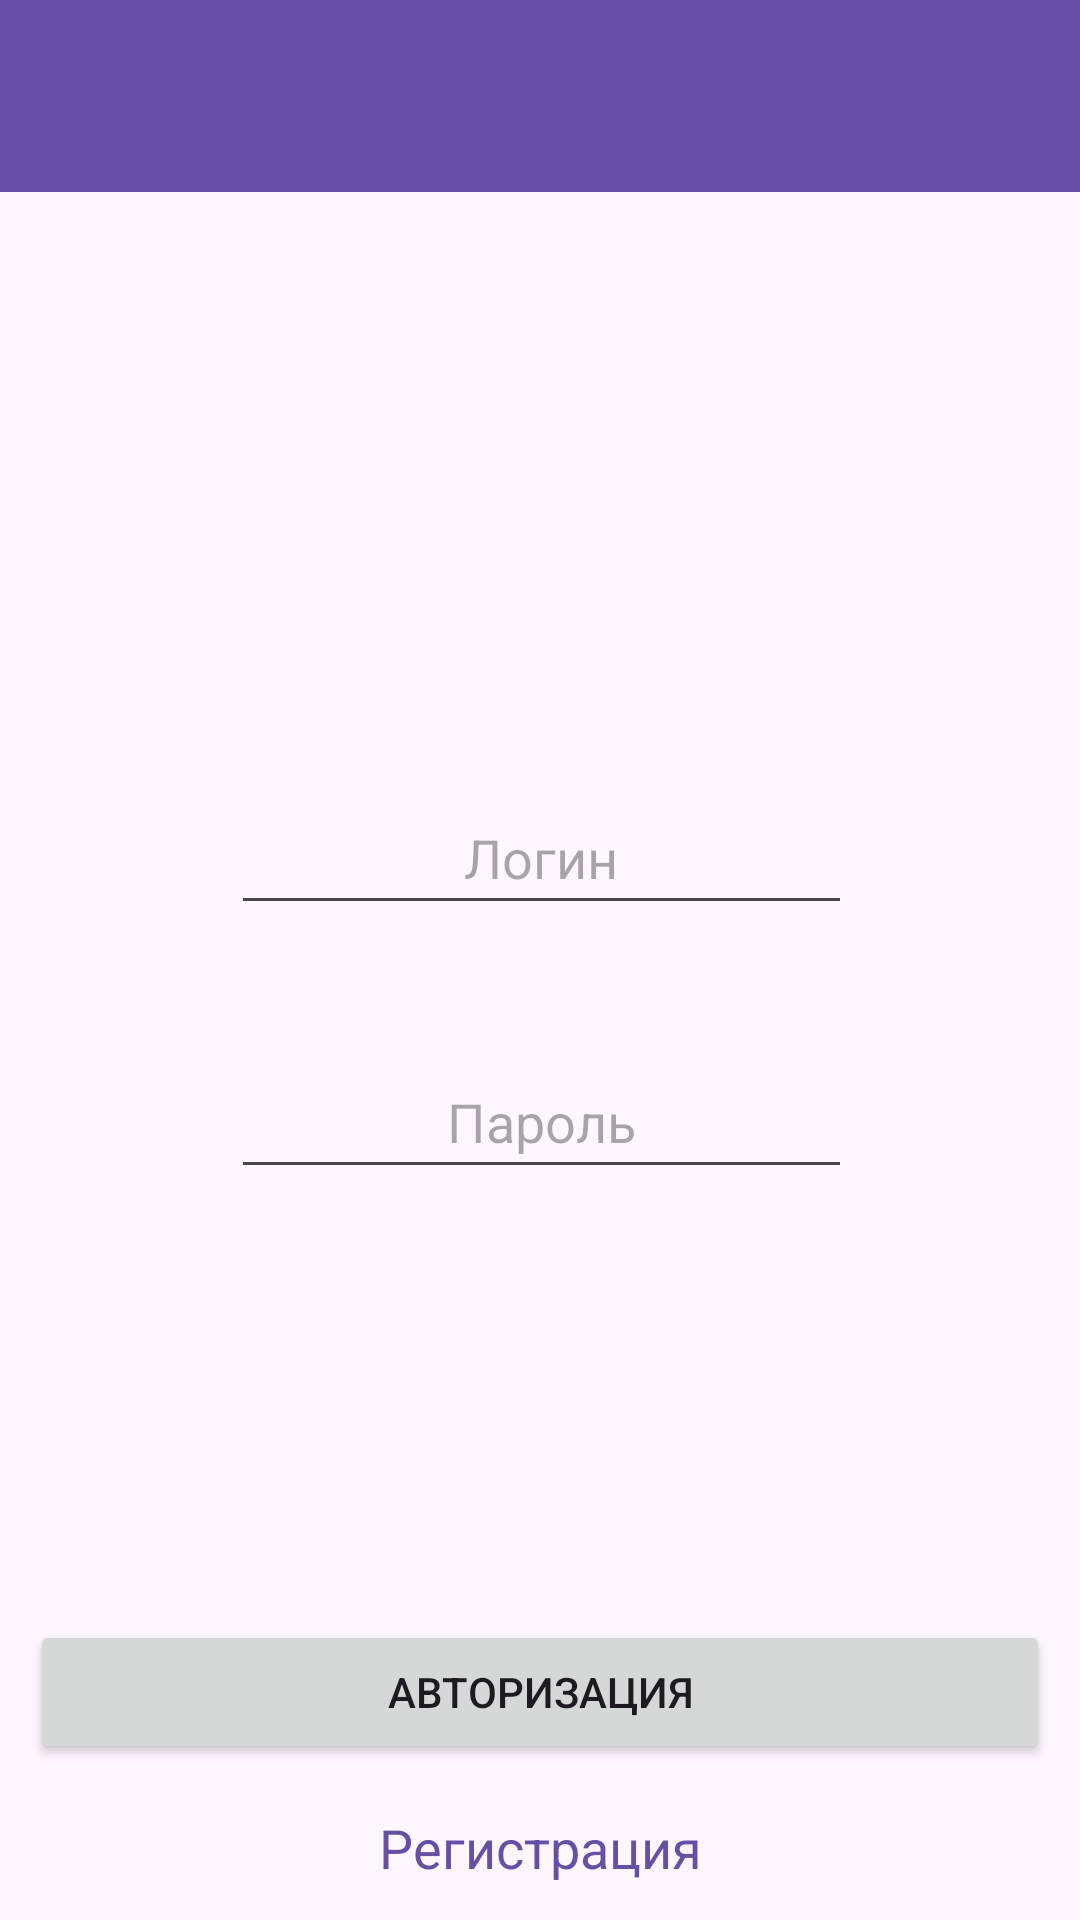

Produce the Android XML layout that renders to this screen, including the resource entries it uses.
<!-- AndroidManifest.xml: application theme Theme.XCheck -->
<!-- res/layout/activity_auth.xml -->
<?xml version="1.0" encoding="utf-8"?>
<androidx.constraintlayout.widget.ConstraintLayout xmlns:android="http://schemas.android.com/apk/res/android"
    xmlns:app="http://schemas.android.com/apk/res-auto"
    xmlns:tools="http://schemas.android.com/tools"
    android:layout_width="match_parent"
    android:layout_height="match_parent"
    android:orientation="vertical"
    tools:context=".AuthActivity">

    <Button
        android:id="@+id/authButton"
        android:layout_width="match_parent"
        android:layout_height="wrap_content"
        android:layout_marginStart="10dp"
        android:layout_marginEnd="10dp"
        android:layout_marginBottom="52dp"
        android:text="Авторизация"
        app:layout_constraintBottom_toBottomOf="parent"
        app:layout_constraintEnd_toEndOf="parent"
        app:layout_constraintHorizontal_bias="1.0"
        app:layout_constraintStart_toStartOf="parent" />

    <LinearLayout
        android:id="@+id/linearLayout"
        android:layout_width="409dp"
        android:layout_height="508dp"
        android:gravity="center"
        android:orientation="vertical"
        app:layout_constraintBottom_toTopOf="@+id/authButton"
        app:layout_constraintEnd_toEndOf="parent"
        app:layout_constraintStart_toStartOf="parent"
        app:layout_constraintTop_toTopOf="parent">

        <ImageView
            android:id="@+id/imageView"
            android:layout_width="116dp"
            android:layout_height="117dp"
            android:translationY="-50dip"
            app:srcCompat="@mipmap/ic_launcher" />

        <EditText
            android:id="@+id/edittextLoginAuth"
            android:layout_width="match_parent"
            android:layout_height="wrap_content"
            android:layout_marginStart="101dp"
            android:layout_marginEnd="101dp"
            android:layout_marginBottom="20dp"
            android:ems="10"
            android:gravity="center"
            android:hint="Логин"
            android:inputType="text"
            android:minHeight="48dp" />

        <EditText
            android:id="@+id/edittextPasswordAuth"
            android:layout_width="match_parent"
            android:layout_height="wrap_content"
            android:layout_marginStart="101dp"
            android:layout_marginTop="20dp"
            android:layout_marginEnd="101dp"
            android:ems="10"
            android:gravity="center"
            android:hint="Пароль"
            android:inputType="textPassword"
            android:minHeight="48dp" />

    </LinearLayout>

    <com.google.android.material.appbar.MaterialToolbar
        android:id="@+id/materialToolbar2"
        android:layout_width="match_parent"
        android:layout_height="wrap_content"
        android:background="?attr/colorPrimary"
        android:minHeight="?attr/actionBarSize"
        android:theme="?attr/actionBarTheme"
        app:layout_constraintEnd_toEndOf="parent"
        app:layout_constraintStart_toStartOf="parent"
        app:layout_constraintTop_toTopOf="parent" />

    <TextView
        android:id="@+id/linkToReg"
        android:layout_width="match_parent"
        android:layout_height="wrap_content"
        android:layout_marginTop="12dp"
        android:layout_marginBottom="12dp"
        android:gravity="center"
        android:text="Регистрация"
        android:textColor="?attr/colorPrimary"
        android:textSize="18dp"
        app:layout_constraintBottom_toBottomOf="parent"
        app:layout_constraintEnd_toEndOf="parent"
        app:layout_constraintStart_toStartOf="parent"
        app:layout_constraintTop_toBottomOf="@+id/regButton" />

</androidx.constraintlayout.widget.ConstraintLayout>
<!-- resources referenced by this layout -->
<resources>
  <style name="Theme.XCheck" parent="Base.Theme.XCheck" />
  <style name="Base.Theme.XCheck" parent="Theme.Material3.DayNight.NoActionBar">
          
          
      </style>
</resources>
